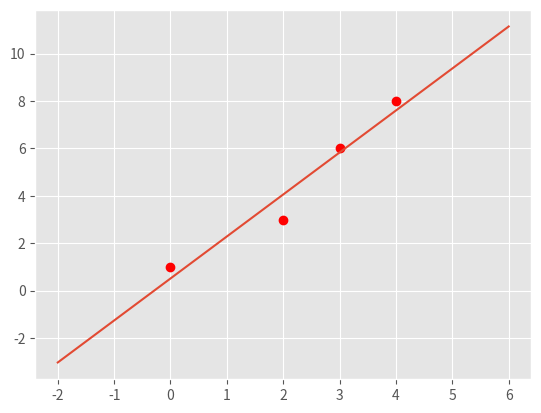
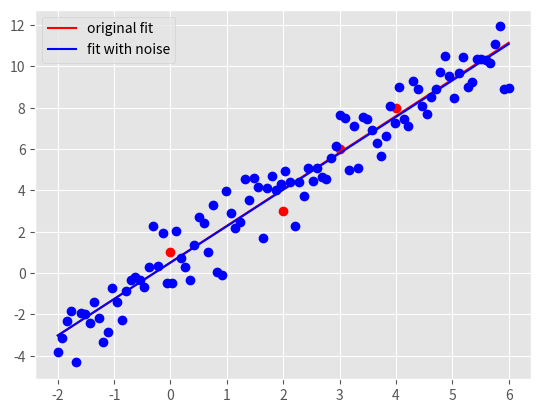

Here is the Python script that generated these plots, in order:
"""
Start file for hw1pr2 of Big Data Summer 2017

Before attemping the problem, please familiarize with pandas and numpy
libraries. Tutorials can be found online:
http://pandas.pydata.org/pandas-docs/stable/tutorials.html
https://docs.scipy.org/doc/numpy-dev/user/quickstart.html

This file only has one part: the main driver.

First, fill in the solution you obtained from part (a) in part (c) of
the main driver to generate plot for part (c).

Please COMMENT OUT part(d) in main driver before you finish that step.
Otherwise, you won't be able to run the program because of errors.

Note:
1. You must finish the first two parts (math part) of this problem
   before attempting the coding part.

2. Please read the instructions and hints carefully, and use the name
   of the variables we provided, otherwise, the function may not work.

3. Placeholder values are given for the variables needed, they need to
   be replaced with your own code

3. Remember to comment out the TODO comment after you finish each
   part.
"""

import numpy as np
import matplotlib.pyplot as plt


###########################################
#           Main Driver Function          #
###########################################


if __name__ == '__main__':

    # part c: Plot data and the optimal linear fit
    # NOTE: to finish this part, you need to finish the part (a) of
    # this problem

    # load the four data points of tihs problem
    X = np.array([0, 2, 3, 4])
    y = np.array([1, 3, 6, 8])

    # plot four data points on the plot
    plt.style.use('ggplot')
    plt.plot(X, y, 'ro')

    m_opt = 62.0/35
    b_opt = 18.0/35

    theta = np.array([m_opt, b_opt]).transpose()

    num_pts = 100

    X_vals = np.linspace(-2,6,num=num_pts)
    X_space_stacked = np.array([X_vals, np.ones(X_vals.shape)])

    y_space = np.matmul(theta.transpose(), X_space_stacked)
    X_space, y_space = (
        X_space_stacked[0].reshape(-1,1),
        y_space.reshape(-1,1)
    )

    # plot the optimal learn fit obtained and save it to current dir
    plt.plot(X_space, y_space)
    plt.savefig('hw1pr2c.pdf', format='pdf')
    plt.close()




    # part d: Optimal linear fit with random data points

    # Parameters for Normal distribution
    mu, sigma, sampleSize = 0, 1, num_pts

    # normal distribution itself
    noise = np.random.normal(loc=mu, scale=sigma, size=sampleSize).reshape(-1,1)

    y_space_rand = y_space + noise

    # X_space_stacked = X_space # need to be replaced following hint 1
    # and 2
    a, b = (np.matmul(X_space_stacked, y_space_rand),
    np.matmul(X_space_stacked, X_space_stacked.transpose()))
    W_opt = np.linalg.solve(
        np.matmul(X_space_stacked, X_space_stacked.transpose()),
        np.matmul(X_space_stacked, y_space_rand)
    )

    # get the new m, and new b from W_opt obtained above
    b_rand_opt, m_rand_opt = W_opt.item(0), W_opt.item(1)

    theta_opt = np.array([b_rand_opt, m_rand_opt]).transpose()
    print(theta_opt)
    y_space_new = np.matmul(theta_opt.transpose(), X_space_stacked)
    y_pred_rand = (y_space_new.reshape(-1,1))

    # generate plot; plot original data points and line
    plt.plot(X, y, 'ro')
    orig_plot, = plt.plot(X_space, y_space, 'r')

    # plot the generated 100 points with white gaussian noise and the
    # new line
    plt.plot(X_space, y_space_rand, 'bo')
    rand_plot, = plt.plot(X_space, y_pred_rand, 'b')

    # set up legend and save the plot to the current folder
    plt.legend((orig_plot, rand_plot), \
               ('original fit', 'fit with noise'), loc = 'best')
    plt.savefig('hw1pr2d.pdf', format='pdf')
    plt.show()
    plt.close()
